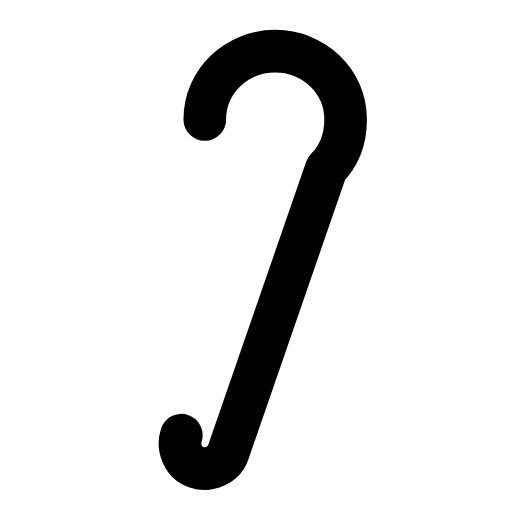
t = 0.00 s
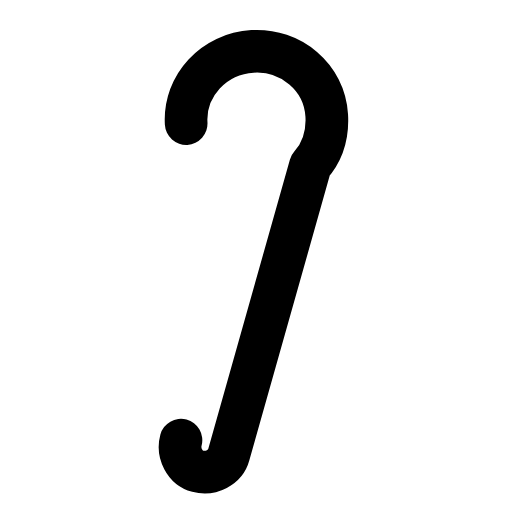
t = 0.29 s
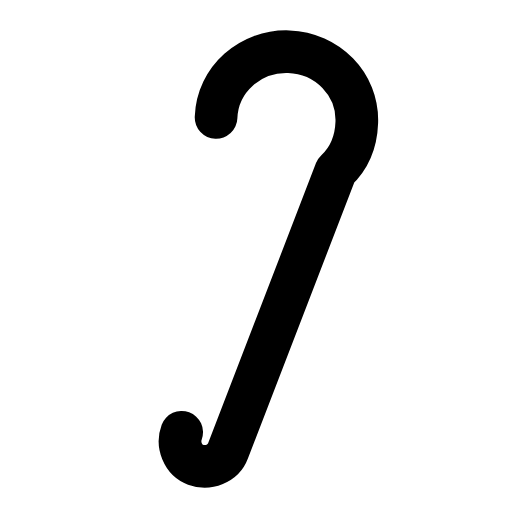
t = 0.60 s
t = 0.88 s: frame unchanged from t = 0.00 s, image omitted
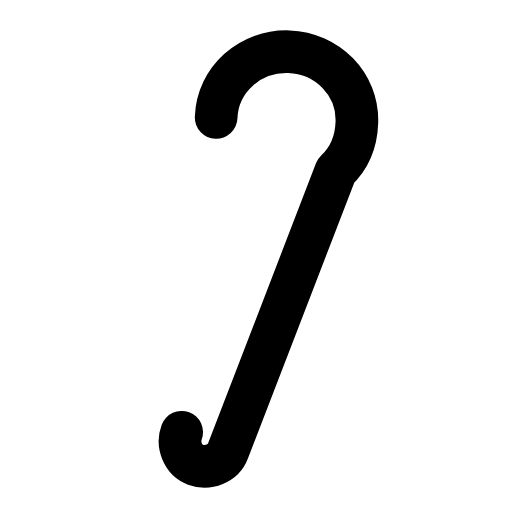
t = 1.19 s
t = 1.50 s: frame unchanged from t = 0.00 s, image omitted

The animated SVG that drew these frames (rendered in a browser with its animation timeline set to each time). Animation: 1 SMIL element (animateTransform=1); one cycle of 1.80 s, repeats indefinitely.

<svg xmlns="http://www.w3.org/2000/svg" width="24" height="24" viewBox="0 0 24 24" fill="none"><g><animateTransform attributeName="transform" type="rotate" values="0 12.5 20.8;0 12.5 20.8;-4 12.5 20.8;2 12.5 20.8;0 12.5 20.8;0 12.5 20.8;2 12.5 20.8;-4 12.5 20.8;0 12.5 20.8;0 12.5 20.8;0 12.5 20.8" keyTimes="0;0.135;0.2475;0.36;0.45;0.6;0.66;0.735;0.81;0.9;1" dur="1.8s" repeatCount="indefinite" calcMode="spline" keySplines="0.16 1 0.3 1;0.16 1 0.3 1;0.16 1 0.3 1;0.16 1 0.3 1;0.16 1 0.3 1;0.16 1 0.3 1;0.16 1 0.3 1;0.16 1 0.3 1;0.16 1 0.3 1;0.16 1 0.3 1"/><path stroke="currentColor" stroke-width="2" stroke-linecap="round" stroke-linejoin="round" fill="none" d="M9.6 5.6C9.6 3.8 11.1 2.4 12.9 2.4S16.2 3.8 16.2 5.6C16.2 6.5 15.9 7.3 15.3 7.9L10.7 21.2C10.5 21.8 9.8 22.1 9.2 21.9C8.6 21.7 8.3 21 8.5 20.4"></path></g></svg>
